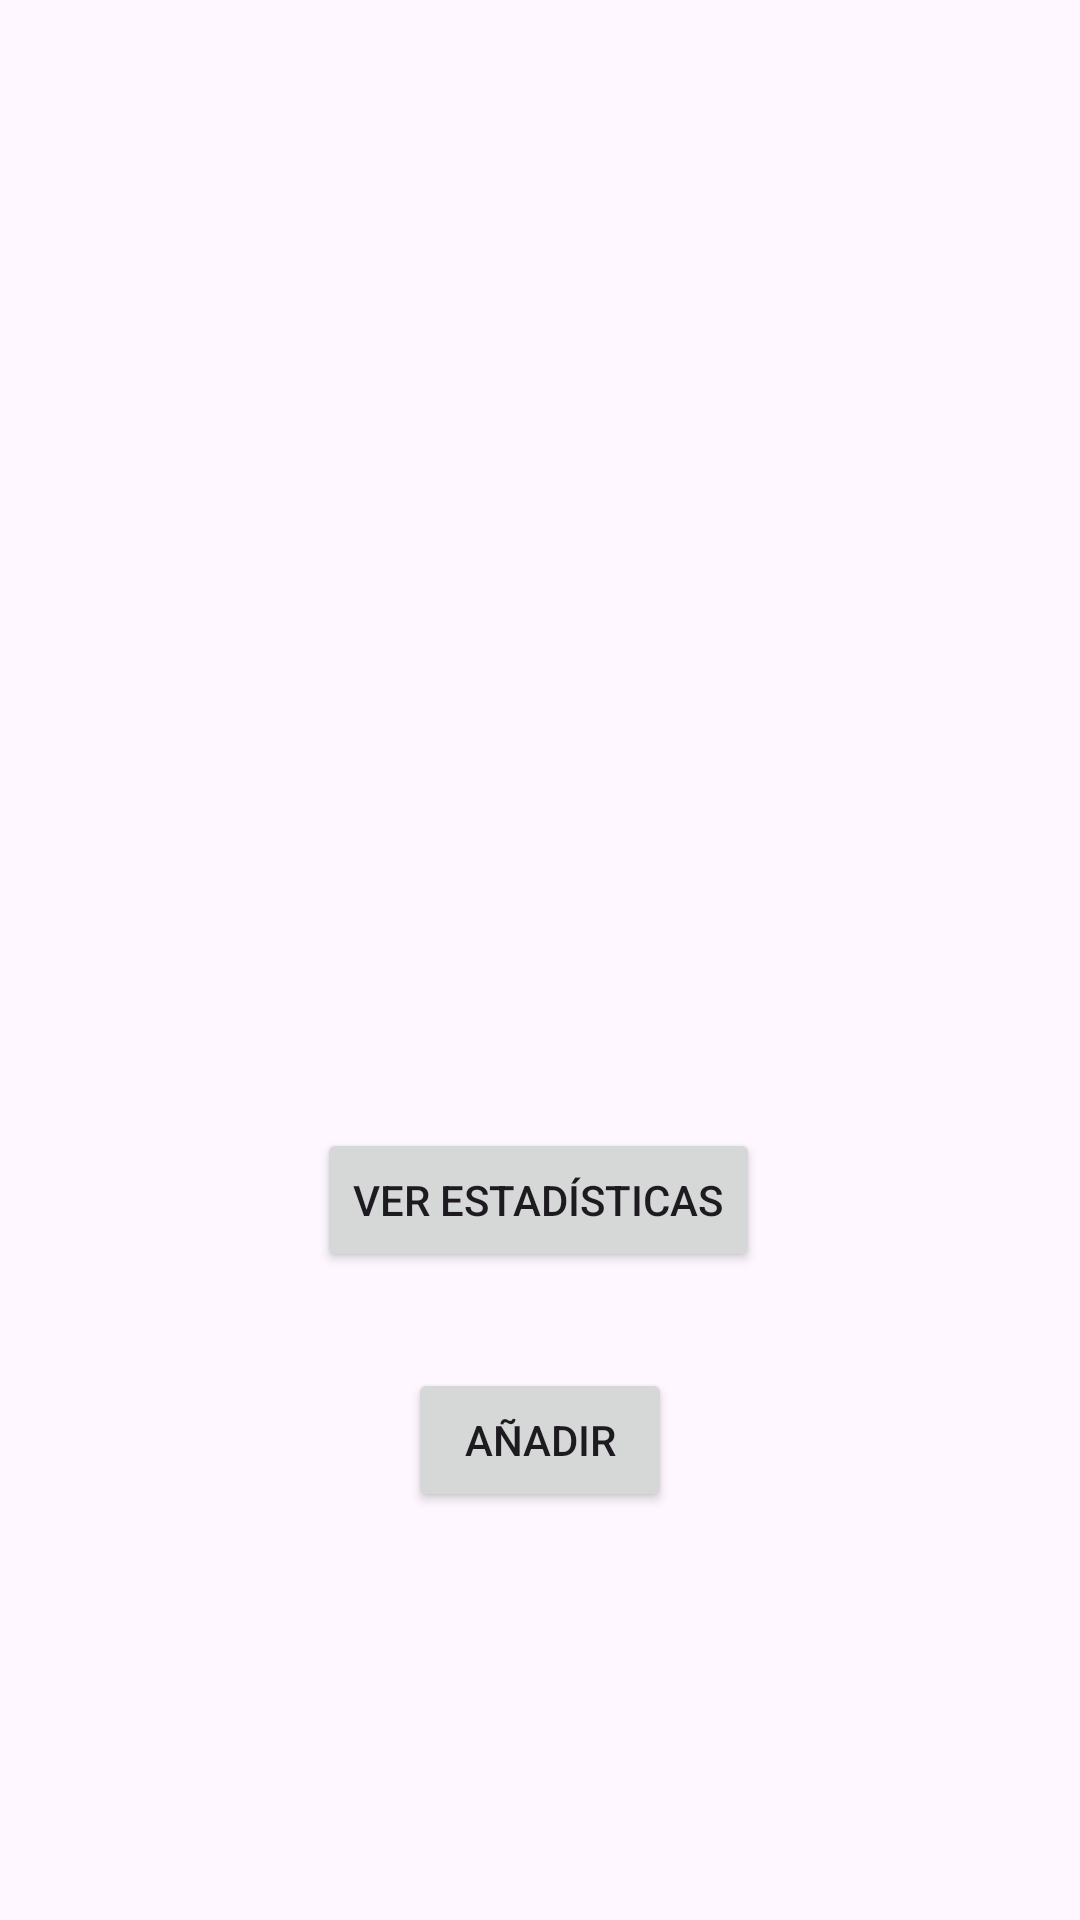

Reconstruct the res/layout file that produces this screen, plus the resources it refers to.
<!-- AndroidManifest.xml: application theme Theme.StatsFoot -->
<!-- res/layout/activity_main.xml -->
<?xml version="1.0" encoding="utf-8"?>
<androidx.constraintlayout.widget.ConstraintLayout xmlns:android="http://schemas.android.com/apk/res/android"
    xmlns:app="http://schemas.android.com/apk/res-auto"
    xmlns:tools="http://schemas.android.com/tools"
    android:id="@+id/main"
    android:layout_width="match_parent"
    android:layout_height="match_parent"
    tools:context=".MainActivity">

    <com.google.android.material.appbar.AppBarLayout
        android:id="@+id/appBarLayout"
        android:layout_width="match_parent"
        android:layout_height="wrap_content"
        android:fitsSystemWindows="true">

        <com.google.android.material.appbar.MaterialToolbar
            android:id="@+id/toolbar"
            android:layout_width="match_parent"
            android:layout_height="?attr/actionBarSize" />

    </com.google.android.material.appbar.AppBarLayout>

    <Button
        android:id="@+id/boton_ir"
        android:layout_width="wrap_content"
        android:layout_height="wrap_content"
        android:layout_marginTop="48dp"
        android:text="VER ESTADÍSTICAS"
        app:layout_constraintEnd_toEndOf="parent"
        app:layout_constraintHorizontal_bias="0.497"
        app:layout_constraintStart_toStartOf="parent"
        app:layout_constraintTop_toBottomOf="@+id/juglist" />

    <Button
        android:id="@+id/boton_iradd"
        android:layout_width="wrap_content"
        android:layout_height="wrap_content"
        android:layout_marginTop="29dp"
        android:text="AÑADIR"
        app:layout_constraintBottom_toBottomOf="parent"
        app:layout_constraintEnd_toEndOf="parent"
        app:layout_constraintStart_toStartOf="parent"
        app:layout_constraintTop_toBottomOf="@+id/boton_ir"
        app:layout_constraintVertical_bias="0.021" />

    <androidx.recyclerview.widget.RecyclerView
        android:id="@+id/juglist"
        android:layout_width="match_parent"
        android:layout_height="264dp"
        app:layout_constraintEnd_toEndOf="parent"
        app:layout_constraintTop_toBottomOf="@+id/appBarLayout" />

</androidx.constraintlayout.widget.ConstraintLayout>
<!-- resources referenced by this layout -->
<resources>
  <style name="Theme.StatsFoot" parent="Base.Theme.StatsFoot" />
  <style name="Base.Theme.StatsFoot" parent="Theme.Material3.DayNight.NoActionBar">
          
          
      </style>
</resources>
